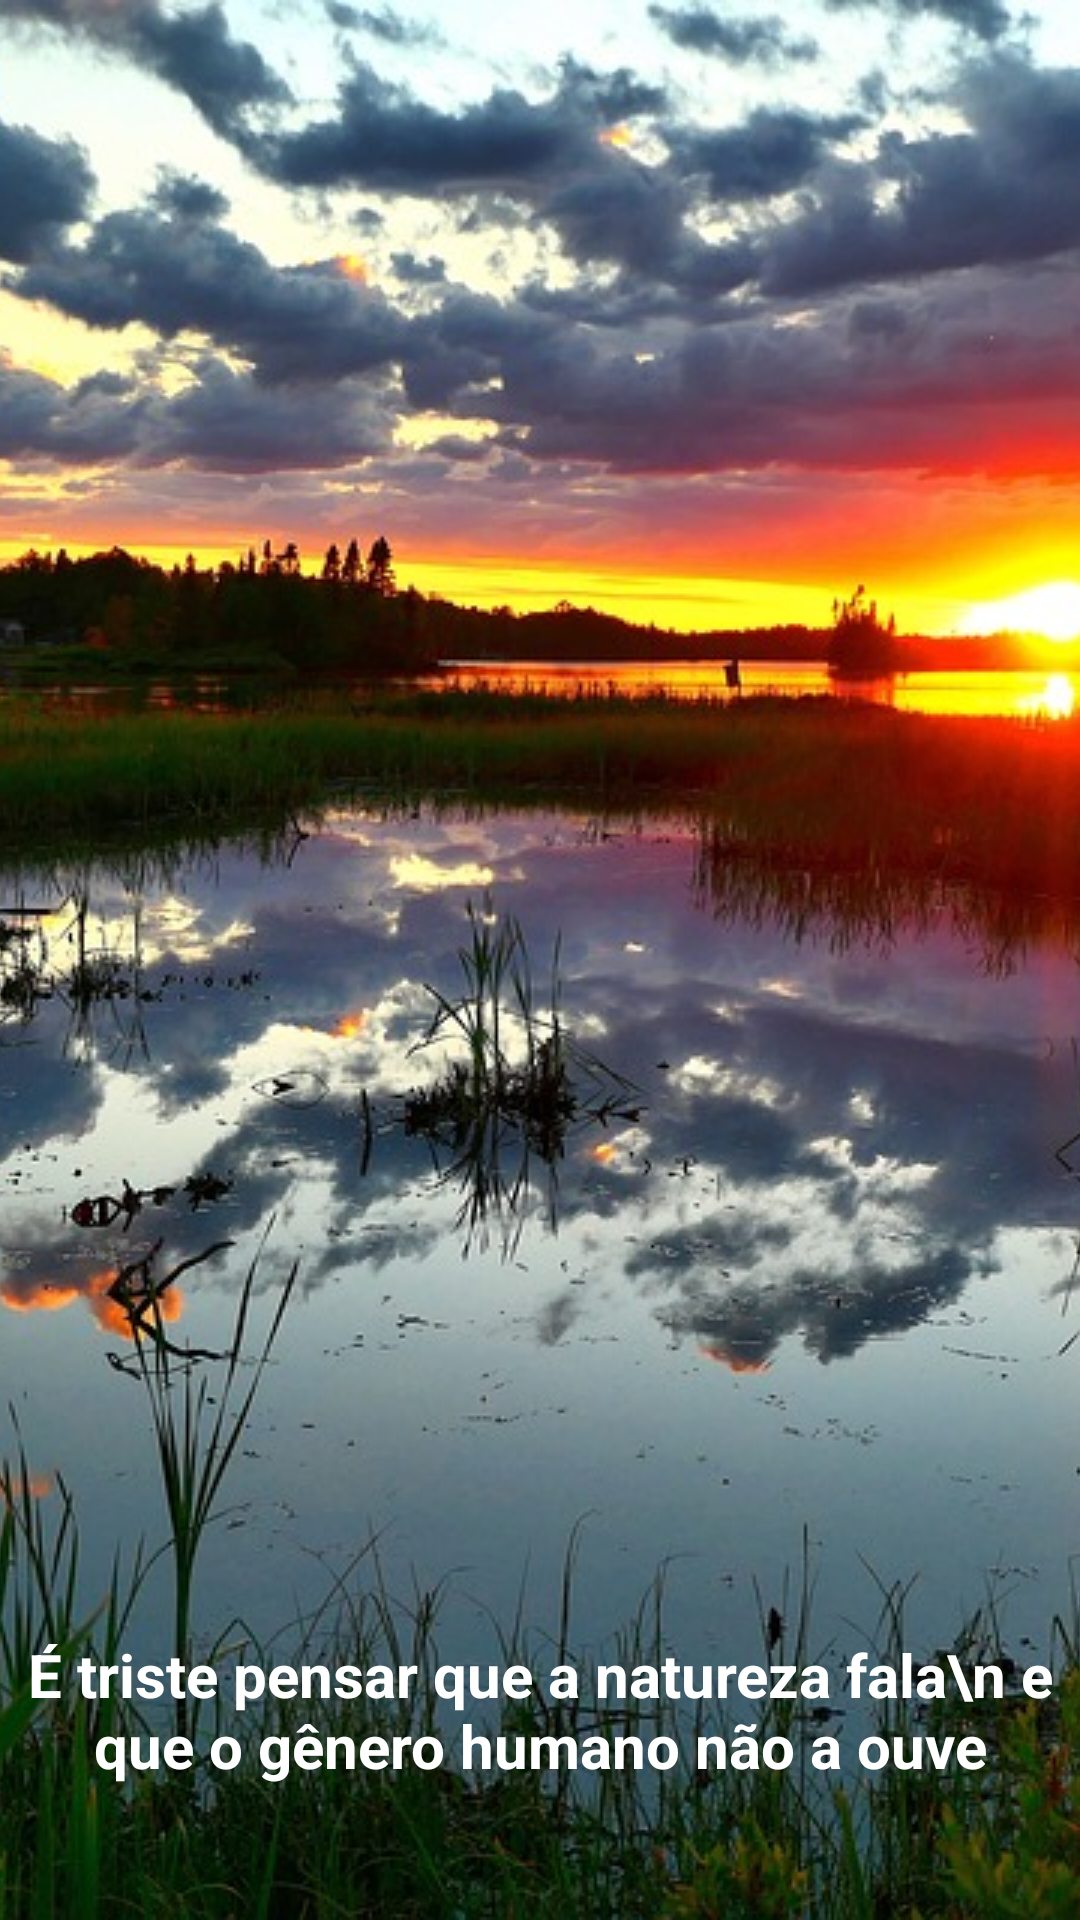

Layout XML and referenced resources for this Android screen:
<!-- AndroidManifest.xml: application theme Theme.LindasPaisagens -->
<!-- res/layout/intro_2.xml -->
<?xml version="1.0" encoding="utf-8"?>
<androidx.constraintlayout.widget.ConstraintLayout xmlns:android="http://schemas.android.com/apk/res/android"
    xmlns:app="http://schemas.android.com/apk/res-auto"
    xmlns:tools="http://schemas.android.com/tools"
    android:layout_width="match_parent"
    android:layout_height="match_parent">

    <ImageView
        android:id="@+id/imageView2"
        android:layout_width="0dp"
        android:layout_height="0dp"
        android:scaleType="centerCrop"
        app:layout_constraintBottom_toBottomOf="parent"
        app:layout_constraintEnd_toEndOf="parent"
        app:layout_constraintStart_toStartOf="parent"
        app:layout_constraintTop_toTopOf="parent"
        app:srcCompat="@drawable/naturezab" />

    <TextView
        android:id="@+id/textView2"
        android:layout_width="wrap_content"
        android:layout_height="wrap_content"
        android:layout_marginTop="500dp"
        android:text="É triste pensar que a natureza fala\n e que o gênero humano não a ouve"
        android:textAlignment="center"
        android:textColor="@color/white"
        android:textSize="20sp"
        android:textStyle="bold"
        app:layout_constraintBottom_toBottomOf="parent"
        app:layout_constraintEnd_toEndOf="parent"
        app:layout_constraintStart_toStartOf="parent"
        app:layout_constraintTop_toTopOf="parent" />
</androidx.constraintlayout.widget.ConstraintLayout>
<!-- resources referenced by this layout -->
<resources>
  <!-- drawable naturezab: jpg bitmap (drawable, 219462 bytes) -->
  <style name="Theme.LindasPaisagens" parent="Theme.MaterialComponents.DayNight.DarkActionBar">
          
          <item name="colorPrimary">@color/purple_500</item>
          <item name="colorPrimaryVariant">@color/purple_700</item>
          <item name="colorOnPrimary">@color/white</item>
          
          <item name="colorSecondary">@color/teal_200</item>
          <item name="colorSecondaryVariant">@color/teal_700</item>
          <item name="colorOnSecondary">@color/black</item>
          
          <item name="android:statusBarColor" tools:targetApi="l">?attr/colorPrimaryVariant</item>
          
      </style>
  <!-- not gathered from this repository: default colours our renderer supplied (Android Studio template values) -->
  <color name="purple_500">#FF6200EE</color>
  <color name="purple_700">#FF3700B3</color>
  <color name="teal_200">#FF03DAC5</color>
  <color name="teal_700">#FF018786</color>
  <color name="black">#FF000000</color>
  <color name="white">#FFFFFFFF</color>
</resources>
